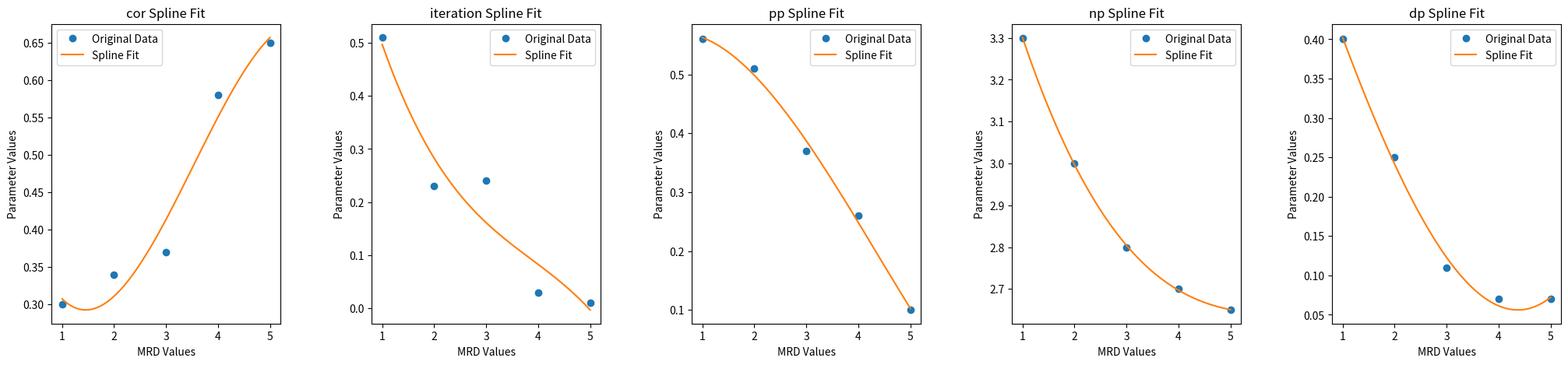

Source code (Python):
import json
import numpy as np
from scipy.interpolate import UnivariateSpline
import matplotlib.pyplot as plt

# Define the parameter sets
parameters_list = []

parameters_1 = {
    'cor_interval': [0.3],
    'iteration_increase_interval': [0.51],
    'pp_interval': [0.56],
    'np_interval': [3.3],
    'dp_interval': [0.4]
}
parameters_list.append(parameters_1)

parameters_2 = {
    'cor_interval': [0.34],
    'iteration_increase_interval': [0.23],
    'pp_interval': [0.51],
    'np_interval': [3.0],
    'dp_interval': [0.25]
}
parameters_list.append(parameters_2)

parameters_3 = {
    'cor_interval': [0.37],
    'iteration_increase_interval': [0.24],
    'pp_interval': [0.37],
    'np_interval': [2.8],
    'dp_interval': [0.11]
}
parameters_list.append(parameters_3)

parameters_4 = {
    'cor_interval': [0.58],
    'iteration_increase_interval': [0.03],
    'pp_interval': [0.26],
    'np_interval': [2.7],
    'dp_interval': [0.07]
}
parameters_list.append(parameters_4)

parameters_5 = {
    'cor_interval': [0.65],
    'iteration_increase_interval': [0.01],
    'pp_interval': [0.10],
    'np_interval': [2.65],
    'dp_interval': [0.07]
}
parameters_list.append(parameters_5)

# Initialize lists for each parameter type
cor_intervals = []
iteration_intervals = []
pp_intervals = []
np_intervals = []
dp_intervals = []

# Extract data from parameters list
for params in parameters_list:
    cor_intervals.extend(params['cor_interval'])
    iteration_intervals.extend(params['iteration_increase_interval'])
    pp_intervals.extend(params['pp_interval'])
    np_intervals.extend(params['np_interval'])
    dp_intervals.extend(params['dp_interval'])

# Fit splines and store results
splines = {}
x_values = np.linspace(1, 5, 5)  # MRD values from 0.01 to 0.05
fine_x_values = np.linspace(1, 5, 100)  # Use more points for a smoother plot
fig, axes = plt.subplots(nrows=1, ncols=5, figsize=(25, 5))
fig.subplots_adjust(hspace=0.4, wspace=0.4)

for idx, (name, data) in enumerate(zip(['cor', 'iteration', 'pp', 'np', 'dp'],
                                       [cor_intervals, iteration_intervals, pp_intervals, np_intervals, dp_intervals])):
    spline = UnivariateSpline(x_values, data, s=None)
    spline_fit_fine = spline(fine_x_values)  # Use fine_x_values for plotting
    spline_data = {str(x): float(y) for x, y in zip(fine_x_values, spline_fit_fine)}

    # Save each spline fit to a JSON file
    with open(f'{name}_spline_fits.json', 'w') as f:
        json.dump(spline_data, f)

    # Plotting on subplots
    ax = axes[idx]
    ax.plot(x_values, data, 'o', label='Original Data')
    ax.plot(fine_x_values, spline_fit_fine, label='Spline Fit')
    ax.set_title(f'{name} Spline Fit')
    ax.set_xlabel('MRD Values')
    ax.set_ylabel('Parameter Values')
    ax.legend()

# Show all plots at once
plt.show()

print("Spline coefficients have been saved to individual JSON files with MRD values as keys.")
